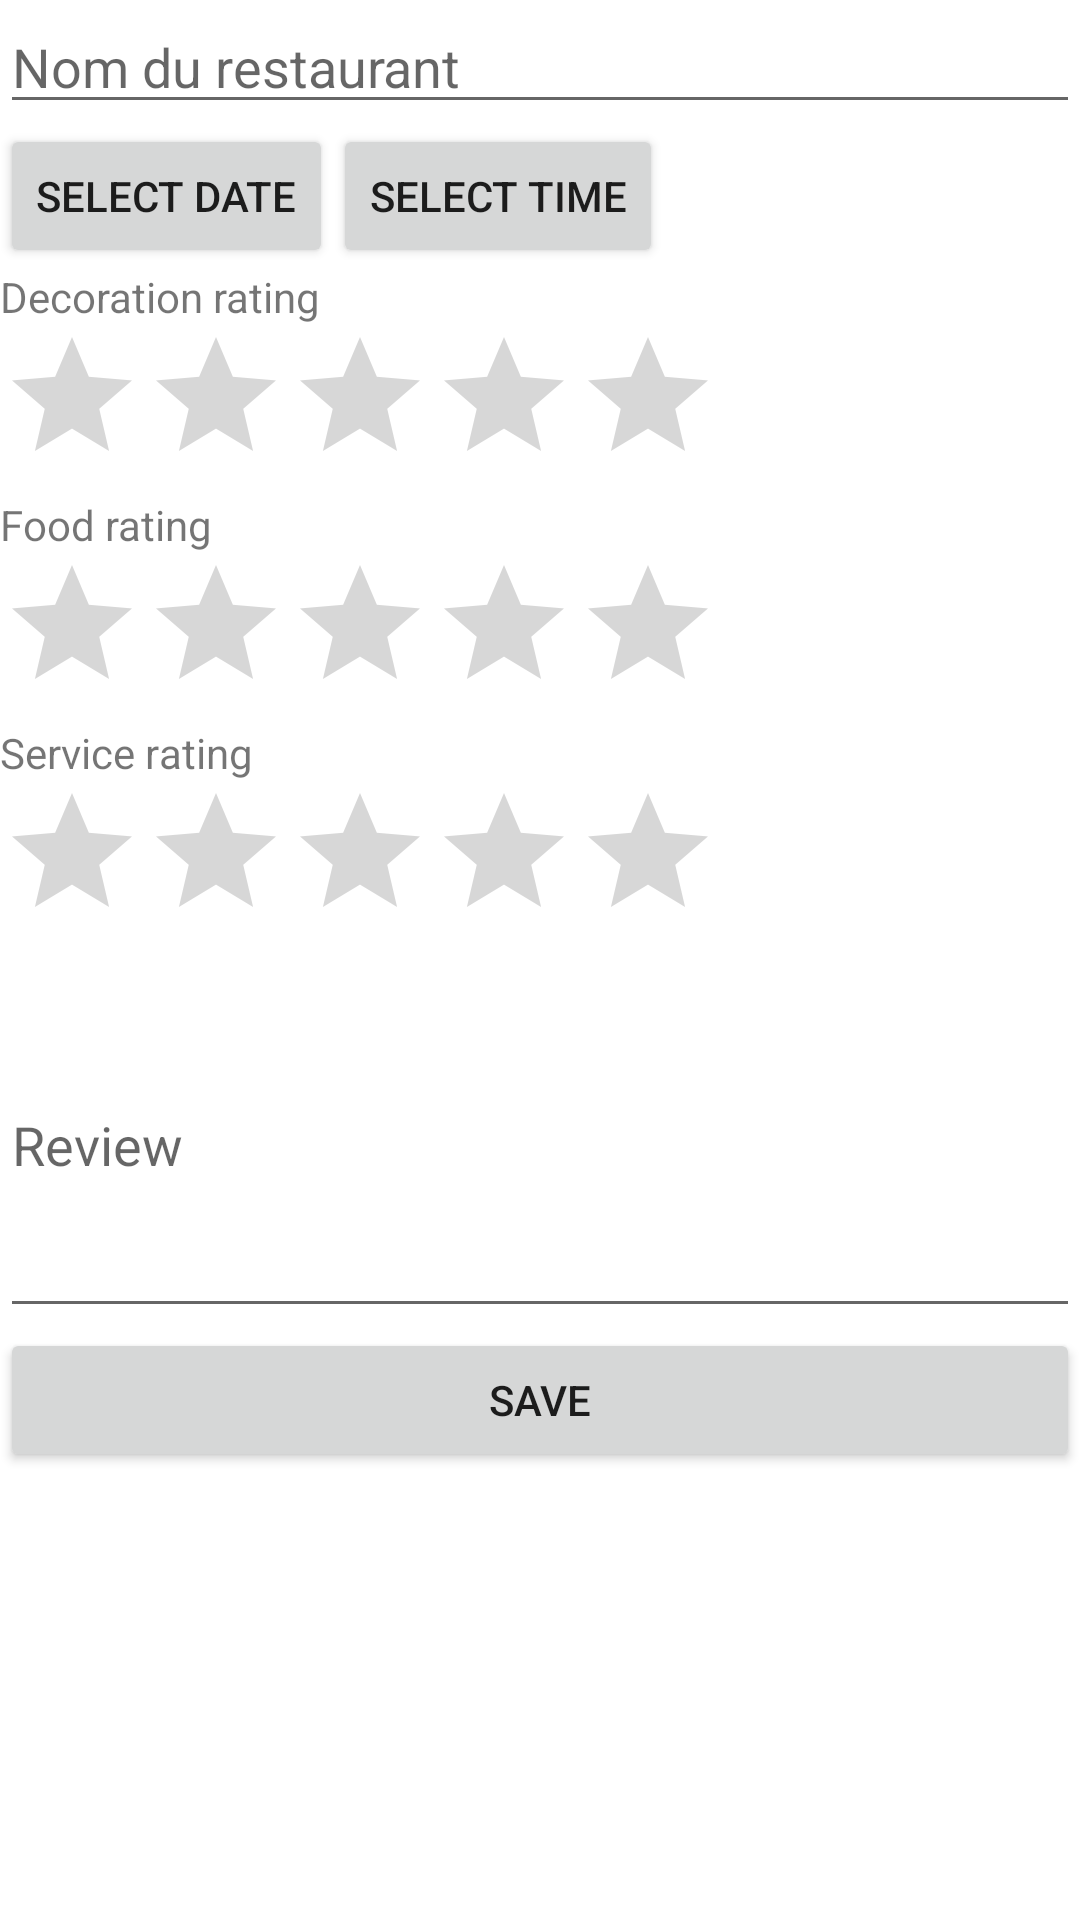

Write the Android layout XML for this screen, with the resource values it uses.
<!-- AndroidManifest.xml: application theme Theme.ENIGMAssiette -->
<!-- res/layout/activity_main.xml -->
<?xml version="1.0" encoding="utf-8"?>
<LinearLayout xmlns:android="http://schemas.android.com/apk/res/android"
    xmlns:tools="http://schemas.android.com/tools"
    android:layout_width="match_parent"
    android:layout_height="match_parent"
    android:orientation="vertical">

    
    <EditText
        android:id="@+id/et_restaurant_name"
        android:layout_width="match_parent"
        android:layout_height="wrap_content"
        android:hint="@string/et_restaurant_name_hint"
        android:inputType="text" />

    
    <LinearLayout
        android:layout_width="match_parent"
        android:layout_height="wrap_content"
        android:orientation="horizontal">

        
        <Button
            android:id="@+id/bt_date"
            android:layout_width="wrap_content"
            android:layout_height="wrap_content"
            android:text="@string/bt_date"
            android:onClick="openDateDialog" />

        
        <Button
            android:id="@+id/bt_time"
            android:layout_width="wrap_content"
            android:layout_height="wrap_content"
            android:text="@string/bt_time"
            android:onClick="openTimeDialog" />
    </LinearLayout>

    
    <LinearLayout
        android:layout_width="match_parent"
        android:layout_height="wrap_content"
        android:orientation="vertical">

        
        <TextView
            android:layout_width="match_parent"
            android:layout_height="wrap_content"
            android:text="@string/tv_decoration"/>

        
        <RatingBar
            android:id="@+id/rb_decoration"
            android:layout_width="wrap_content"
            android:layout_height="wrap_content"
            />
    </LinearLayout>

    
    <LinearLayout
        android:layout_width="match_parent"
        android:layout_height="wrap_content"
        android:orientation="vertical">

        
        <TextView
            android:layout_width="match_parent"
            android:layout_height="wrap_content"
            android:text="@string/tv_food"/>

        
        <RatingBar
            android:id="@+id/rb_food"
            android:layout_width="wrap_content"
            android:layout_height="wrap_content" />
    </LinearLayout>

    
    <LinearLayout
        android:layout_width="match_parent"
        android:layout_height="wrap_content"
        android:orientation="vertical">

        
        <TextView
            android:layout_width="match_parent"
            android:layout_height="wrap_content"
            android:text="@string/tv_service"/>

        
        <RatingBar
            android:id="@+id/rb_service"
            android:layout_width="wrap_content"
            android:layout_height="wrap_content"
            />
    </LinearLayout>

    
    <EditText
        android:id="@+id/et_restaurant_review"
        android:layout_width="match_parent"
        android:layout_height="wrap_content"
        android:inputType="textMultiLine"
        android:hint="@string/et_restaurant_review_hint"
        android:lines="5" />

    <Button
        android:id="@+id/bt_add"
        android:layout_width="match_parent"
        android:layout_height="wrap_content"
        android:text="@string/bt_save"/>
</LinearLayout>
<!-- resources referenced by this layout -->
<resources>
  <string name="bt_date">Select date</string>
  <string name="bt_save">Save</string>
  <string name="bt_time">Select time</string>
  <string name="et_restaurant_name_hint">Nom du restaurant</string>
  <string name="et_restaurant_review_hint">Review</string>
  <string name="tv_decoration">Decoration rating</string>
  <string name="tv_food">Food rating</string>
  <string name="tv_service">Service rating</string>
  <style name="Theme.ENIGMAssiette" parent="Theme.MaterialComponents.DayNight.DarkActionBar">
          
          <item name="colorPrimary">@color/purple_500</item>
          <item name="colorPrimaryVariant">@color/purple_700</item>
          <item name="colorOnPrimary">@color/white</item>
          
          <item name="colorSecondary">@color/teal_200</item>
          <item name="colorSecondaryVariant">@color/teal_700</item>
          <item name="colorOnSecondary">@color/black</item>
          
          <item name="android:statusBarColor">?attr/colorPrimaryVariant</item>
          
      </style>
  <!-- not gathered from this repository: default colours our renderer supplied (Android Studio template values) -->
  <color name="purple_500">#FF6200EE</color>
  <color name="purple_700">#FF3700B3</color>
  <color name="teal_200">#FF03DAC5</color>
  <color name="teal_700">#FF018786</color>
  <color name="black">#FF000000</color>
  <color name="white">#FFFFFFFF</color>
</resources>
